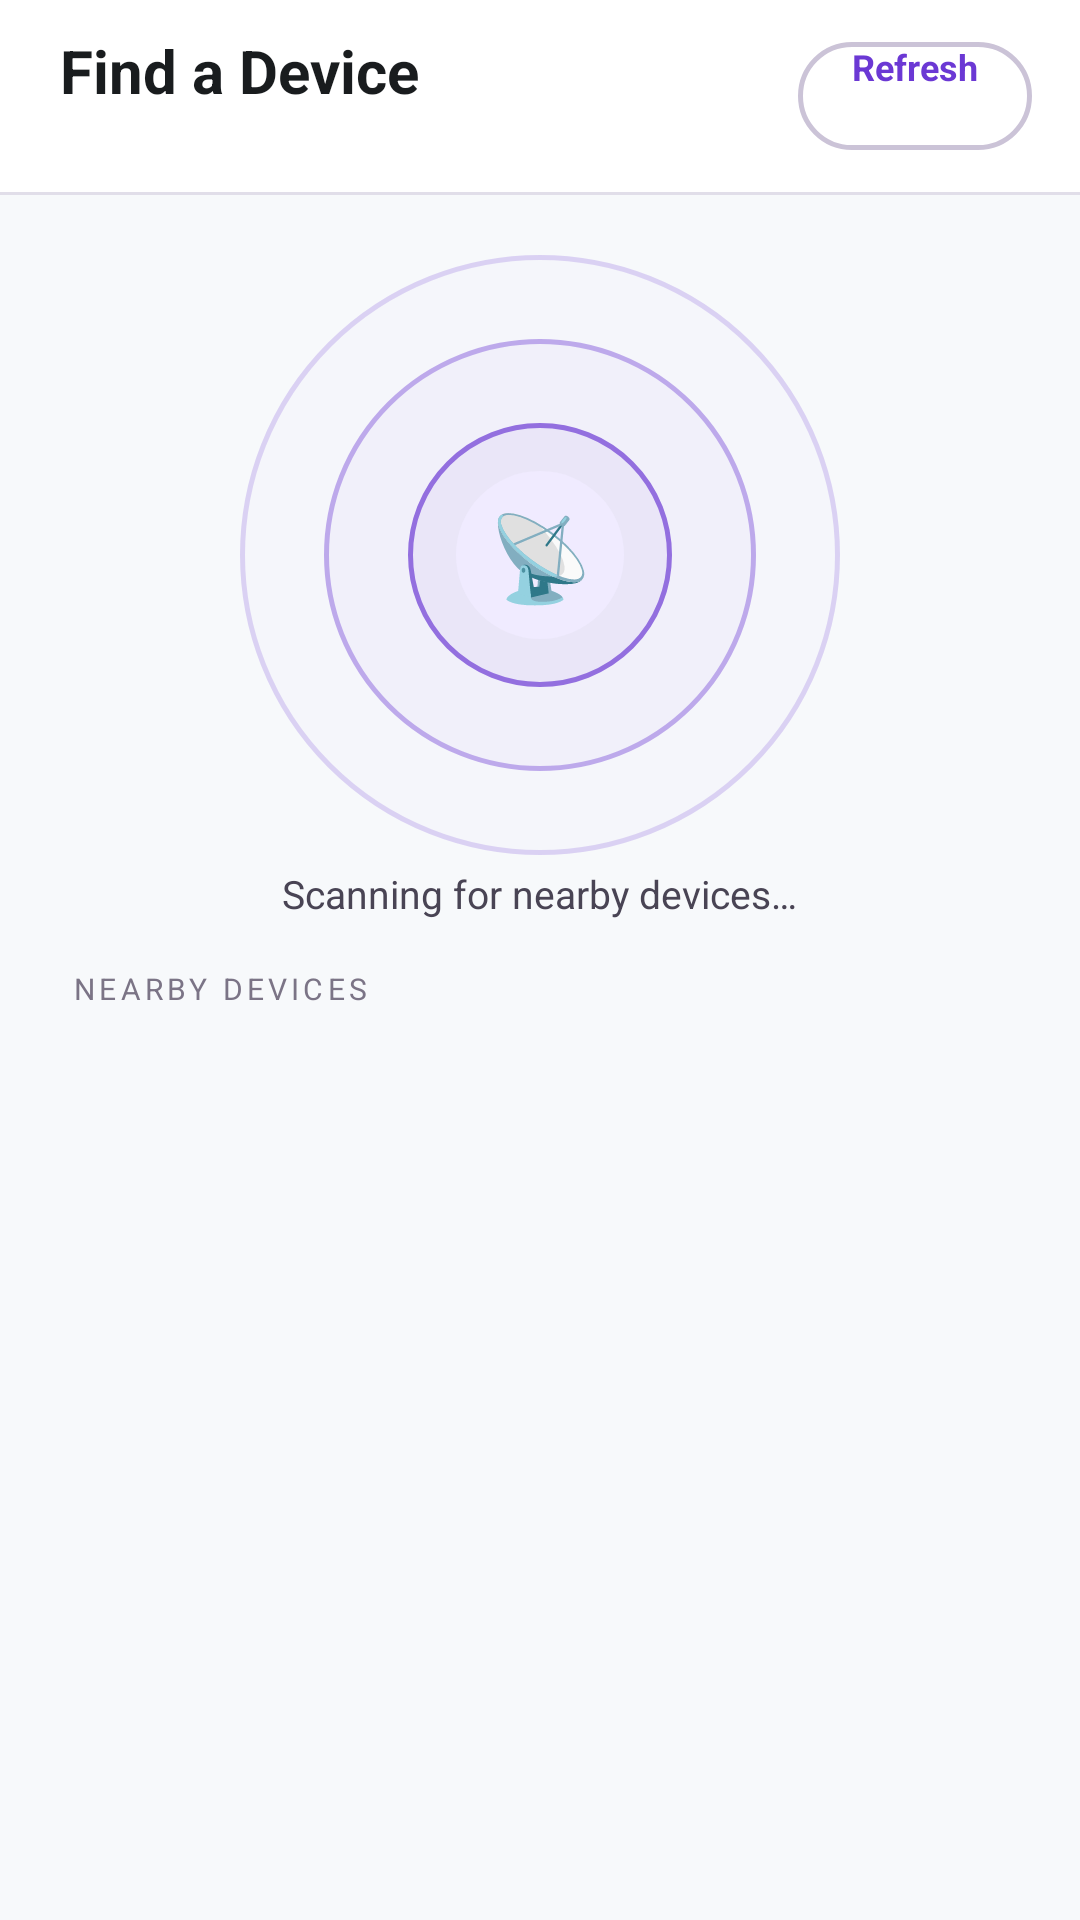

This screen was rendered from an Android layout file. Write that file and the resources it references.
<!-- AndroidManifest.xml: application theme Theme.MyApplication -->
<!-- res/layout/activity_scan.xml -->
<?xml version="1.0" encoding="utf-8"?>
<LinearLayout xmlns:android="http://schemas.android.com/apk/res/android"
    android:layout_width="match_parent"
    android:layout_height="match_parent"
    android:background="@color/ws_bg"
    android:orientation="vertical">

    
    <LinearLayout
        android:layout_width="match_parent"
        android:layout_height="64dp"
        android:orientation="horizontal"
        android:gravity="center_vertical"
        android:paddingStart="20dp"
        android:paddingEnd="16dp"
        android:background="@color/ws_surface">
        <LinearLayout
            android:layout_width="0dp"
            android:layout_height="wrap_content"
            android:layout_weight="1"
            android:orientation="vertical">
            <TextView
                android:id="@+id/tvScanTitle"
                android:layout_width="wrap_content"
                android:layout_height="wrap_content"
                android:text="Find a Device"
                android:textColor="@color/ws_on_surface"
                android:textSize="20sp"
                android:textStyle="bold"/>
            <TextView
                android:id="@+id/tvThisDeviceName"
                android:layout_width="wrap_content"
                android:layout_height="wrap_content"
                android:text=""
                android:textColor="@color/ws_on_surface_faint"
                android:textSize="11sp"
                android:layout_marginTop="2dp"
                android:maxLines="1"
                android:ellipsize="end"/>
        </LinearLayout>
        <Button
            android:id="@+id/btnRefresh"
            android:layout_width="wrap_content"
            android:layout_height="36dp"
            android:background="@drawable/bg_button_secondary"
            android:text="Refresh"
            android:textColor="@color/ws_primary"
            android:textSize="12sp"
            android:textStyle="bold"
            android:paddingStart="18dp"
            android:paddingEnd="18dp"
            android:stateListAnimator="@null"/>
    </LinearLayout>

    <View android:layout_width="match_parent" android:layout_height="1dp"
        android:background="@color/ws_stroke" android:alpha="0.5"/>

    
    <FrameLayout
        android:layout_width="200dp"
        android:layout_height="200dp"
        android:layout_gravity="center_horizontal"
        android:layout_marginTop="20dp"
        android:layout_marginBottom="4dp">

        <View android:id="@+id/radarRing3"
            android:layout_width="200dp" android:layout_height="200dp"
            android:background="@drawable/bg_radar" android:alpha="0.2"/>
        <View android:id="@+id/radarRing2"
            android:layout_width="144dp" android:layout_height="144dp"
            android:background="@drawable/bg_radar"
            android:layout_gravity="center" android:alpha="0.4"/>
        <View android:id="@+id/radarRing1"
            android:layout_width="88dp" android:layout_height="88dp"
            android:background="@drawable/bg_radar"
            android:layout_gravity="center" android:alpha="0.7"/>

        <FrameLayout
            android:layout_width="56dp"
            android:layout_height="56dp"
            android:layout_gravity="center">
            <View android:layout_width="56dp" android:layout_height="56dp"
                android:background="@drawable/bg_icon_circle"/>
            <TextView
                android:id="@+id/tvRadarIcon"
                android:layout_width="match_parent"
                android:layout_height="match_parent"
                android:text="📡"
                android:textSize="28sp"
                android:gravity="center"/>
        </FrameLayout>
    </FrameLayout>

    <TextView
        android:id="@+id/tvScanStatus"
        android:layout_width="wrap_content"
        android:layout_height="wrap_content"
        android:layout_gravity="center_horizontal"
        android:text="Scanning for nearby devices…"
        android:textColor="@color/ws_on_surface_dim"
        android:textSize="13sp"
        android:layout_marginBottom="16dp"/>

    
    <TextView
        android:layout_width="match_parent"
        android:layout_height="wrap_content"
        android:text="NEARBY DEVICES"
        android:textColor="@color/ws_on_surface_faint"
        android:textSize="10sp"
        android:letterSpacing="0.14"
        android:paddingStart="24dp"
        android:paddingEnd="24dp"
        android:layout_marginBottom="4dp"/>

    
    <ListView
        android:id="@+id/lvDevices"
        android:layout_width="match_parent"
        android:layout_height="0dp"
        android:layout_weight="1"
        android:divider="@null"
        android:paddingStart="16dp"
        android:paddingEnd="16dp"
        android:clipToPadding="false"
        android:layoutAnimation="@anim/list_layout_anim"/>

    
    <LinearLayout
        android:id="@+id/receiveWaitCard"
        android:layout_width="match_parent"
        android:layout_height="0dp"
        android:layout_weight="1"
        android:orientation="vertical"
        android:gravity="center"
        android:padding="32dp"
        android:visibility="gone">

        <FrameLayout
            android:layout_width="96dp"
            android:layout_height="96dp"
            android:layout_gravity="center_horizontal"
            android:layout_marginBottom="24dp">
            <View android:layout_width="96dp" android:layout_height="96dp"
                android:background="@drawable/bg_icon_circle"/>
            <TextView android:layout_width="match_parent"
                android:layout_height="match_parent"
                android:text="📲" android:textSize="48sp" android:gravity="center"/>
        </FrameLayout>

        <TextView
            android:layout_width="wrap_content"
            android:layout_height="wrap_content"
            android:text="You're Visible"
            android:textColor="@color/ws_on_surface"
            android:textSize="22sp"
            android:textStyle="bold"
            android:gravity="center"
            android:layout_marginBottom="12dp"/>

        <TextView
            android:layout_width="match_parent"
            android:layout_height="wrap_content"
            android:text="Open WillyShare on the sender's device, tap Send, and select your device from their list."
            android:textColor="@color/ws_on_surface_dim"
            android:textSize="14sp"
            android:gravity="center"
            android:lineSpacingMultiplier="1.5"/>

        
        <LinearLayout
            android:layout_width="wrap_content"
            android:layout_height="wrap_content"
            android:layout_gravity="center_horizontal"
            android:orientation="horizontal"
            android:layout_marginTop="28dp">
            <View android:layout_width="8dp" android:layout_height="8dp"
                android:background="@drawable/bg_radar" android:layout_marginEnd="8dp"/>
            <View android:layout_width="8dp" android:layout_height="8dp"
                android:background="@drawable/bg_radar" android:layout_marginEnd="8dp" android:alpha="0.6"/>
            <View android:layout_width="8dp" android:layout_height="8dp"
                android:background="@drawable/bg_radar" android:alpha="0.3"/>
        </LinearLayout>
    </LinearLayout>

</LinearLayout>
<!-- resources referenced by this layout -->
<resources>
  <color name="ws_bg">#F7F9FB</color>
  <color name="ws_on_surface">#191C1E</color>
  <color name="ws_on_surface_dim">#494454</color>
  <color name="ws_on_surface_faint">#7B7486</color>
  <color name="ws_primary">#6B38D4</color>
  <color name="ws_stroke">#CBC3D7</color>
  <color name="ws_surface">#FFFFFF</color>
  <!-- drawable bg_button_secondary (drawable) -->
  <?xml version="1.0" encoding="utf-8"?>
  <selector xmlns:android="http://schemas.android.com/apk/res/android">
      <item android:state_pressed="true">
          <shape android:shape="rectangle">
              <solid android:color="@color/ws_surface_container"/>
              <corners android:radius="999dp"/>
              <stroke android:width="1.5dp" android:color="@color/ws_primary"/>
          </shape>
      </item>
      <item>
          <shape android:shape="rectangle">
              <solid android:color="@color/ws_surface"/>
              <corners android:radius="999dp"/>
              <stroke android:width="1.5dp" android:color="@color/ws_stroke"/>
          </shape>
      </item>
  </selector>
  <!-- drawable bg_icon_circle (drawable) -->
  <?xml version="1.0" encoding="utf-8"?>
  <shape xmlns:android="http://schemas.android.com/apk/res/android"
      android:shape="oval">
      <solid android:color="@color/ws_icon_bg"/>
  </shape>
  <!-- drawable bg_radar (drawable) -->
  <?xml version="1.0" encoding="utf-8"?>
  <shape xmlns:android="http://schemas.android.com/apk/res/android"
      android:shape="oval">
      <stroke android:width="1.5dp" android:color="@color/ws_primary"/>
      <solid android:color="#136B38D4"/>
  </shape>
  <color name="ws_surface_container">#ECEEF0</color>
  <color name="ws_icon_bg">#F0EBFF</color>
</resources>
